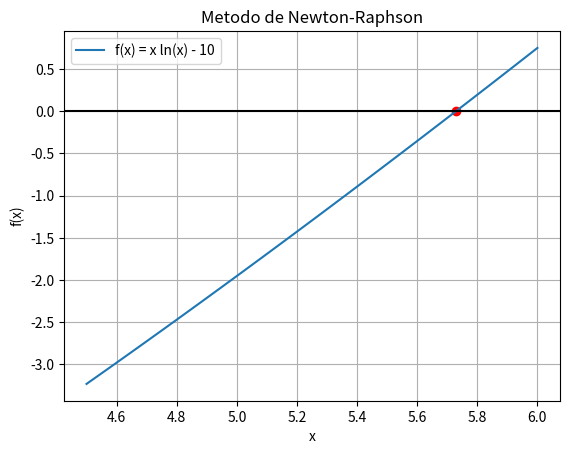

Reproduce this figure in Python.
import numpy as np 

import sympy as sp

import matplotlib.pyplot as plt

def Newton_R(f, x0, tol=1e-10,ItMax = 100):
    
    x = sp.Symbol('x')
    
    df = sp.diff(f, x)
    
    for i in range(ItMax):
        
        fx = f.subs(x, x0).evalf()
        dfx = df.subs(x, x0).evalf()
        
        if dfx == 0:
            print("raiz")
            return None
        
        xi = x0 - fx/dfx
        
        if abs(xi - x0) < tol:
            
            return xi, i + 1
        x0 = xi 
        
    return x0 , ItMax


x = sp.Symbol('x')

f = x*sp.log(x) - 10 

R,It = Newton_R(f, 5)

fn = sp.lambdify(x, f, 'numpy')

xii = np.linspace(4.5, 6, 100)

fxi = fn(xii)

plt.plot(xii, fxi, label='f(x) = x ln(x) - 10')

plt.axhline(0, color='k')

plt.legend()

plt.xlabel('x')

plt.ylabel('f(x)')

plt.grid()

plt.title("Metodo de Newton-Raphson")


x = [R]
y = [0]

plt.scatter(x, y, color='r')


print("R =",R)


print("It =",It)
    
    
    
    
